Run: headless pygame with SDL's dummy video driver; simulated clock (each Clock.tick advances the game by its frame time, no real sleeping); random seed 0; keys injected as events and as key.get_pressed() state; no mouse input.
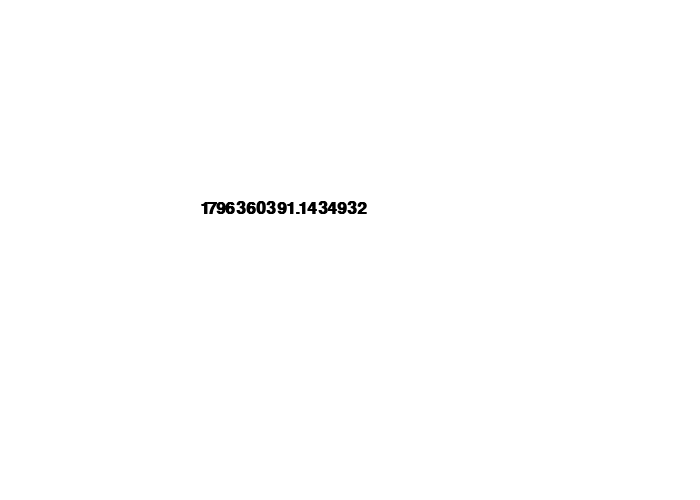
Frame 1 of 4 · flips 1–60 · no input
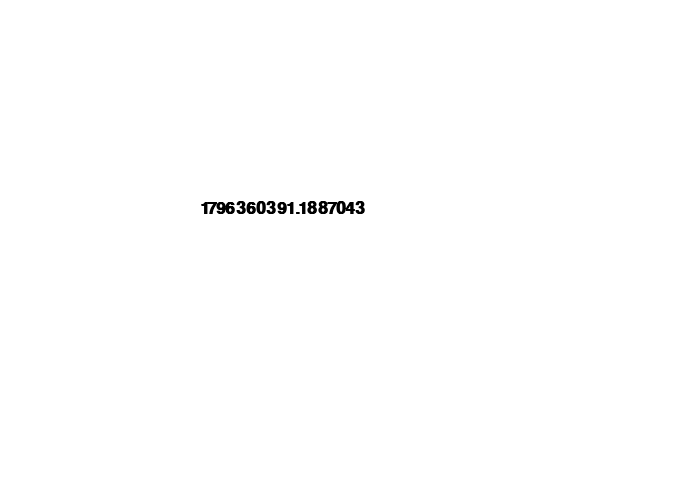
Frame 2 of 4 · flips 61–180 · tapped SPACE, RETURN · held RIGHT (→), D
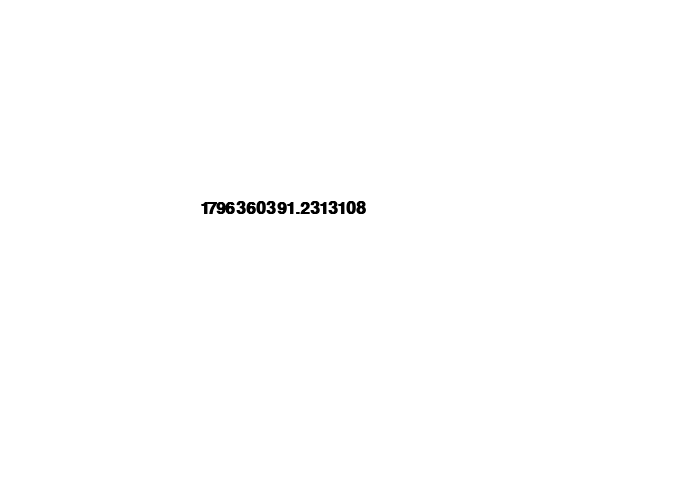
Frame 3 of 4 · flips 181–300 · held DOWN (↓), S
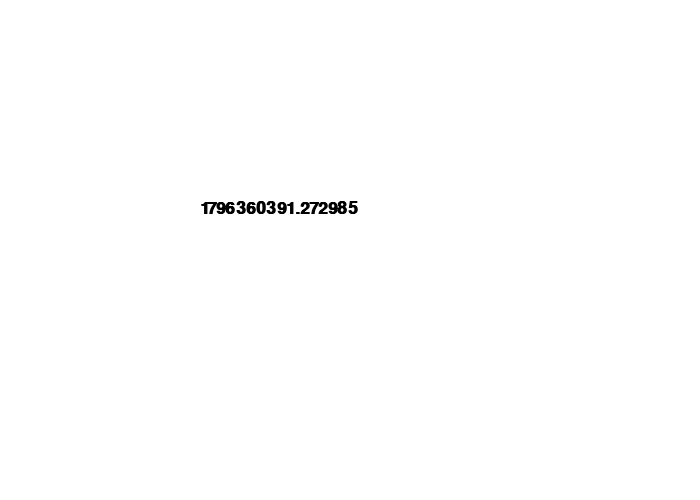
Frame 4 of 4 · flips 301–420 · held LEFT (←), A, UP (↑), W

The pygame program that drew these frames:

import pygame 
import pygame.gfxdraw
import time
pygame.init()

# Define some colors
BLACK    = (   0,   0,   0)
WHITE    = ( 255, 255, 255)
GREEN    = (   0, 255,   0)
RED      = ( 255,   0,   0)
BLUE     = (   0,   0, 255)

PI = 3.141592653589793

TITLE = "Shankar Game"

size = (700, 500)
screen = pygame.display.set_mode(size)
pygame.display.set_caption(TITLE)

done = False
clock = pygame.time.Clock()

#size, bold, italics
font = pygame.font.SysFont('Calibri',25,True,False)

while not done:
    for event in pygame.event.get():
        if event.type == pygame.QUIT:
            done = True 
    screen.fill(WHITE)
    
    text = font.render(f"{time.time()}",True,BLACK)
    screen.blit(text,(200,200))
    pygame.display.flip()
    clock.tick(240)
